Run: headless pygame with SDL's dummy video driver; simulated clock (each Clock.tick advances the game by its frame time, no real sleeping); random seed 0; keys injected as events and as key.get_pressed() state; no mouse input; restart key R tapped at the start of phases 3 and 4.
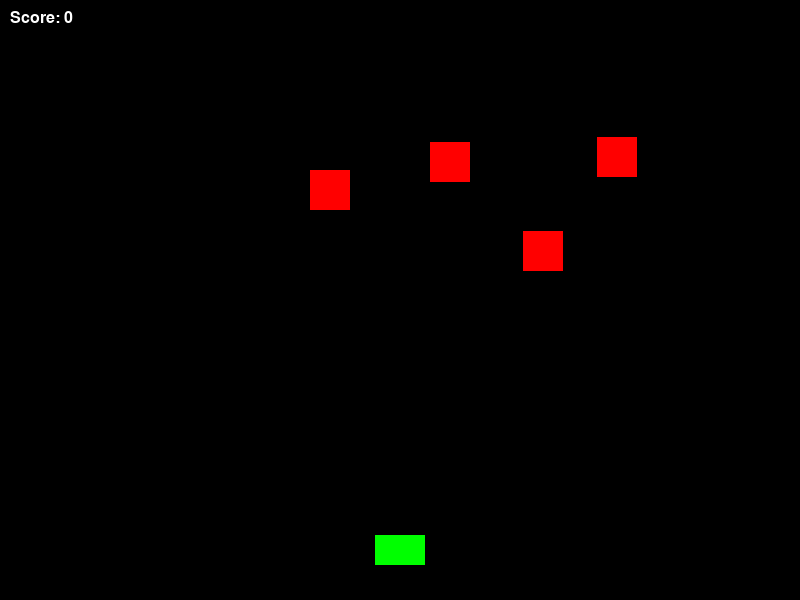
Frame 1 of 4 · flips 1–60 · no input
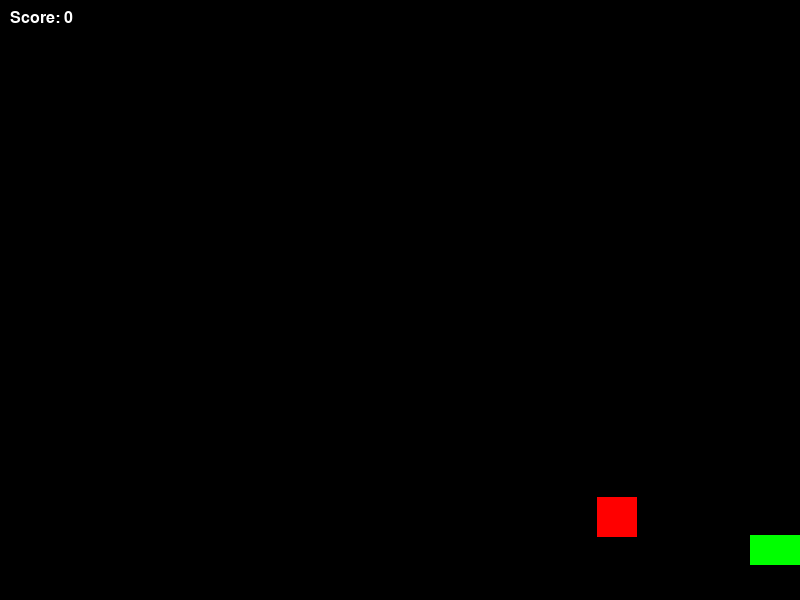
Frame 2 of 4 · flips 61–180 · tapped SPACE, RETURN · held RIGHT (→), D
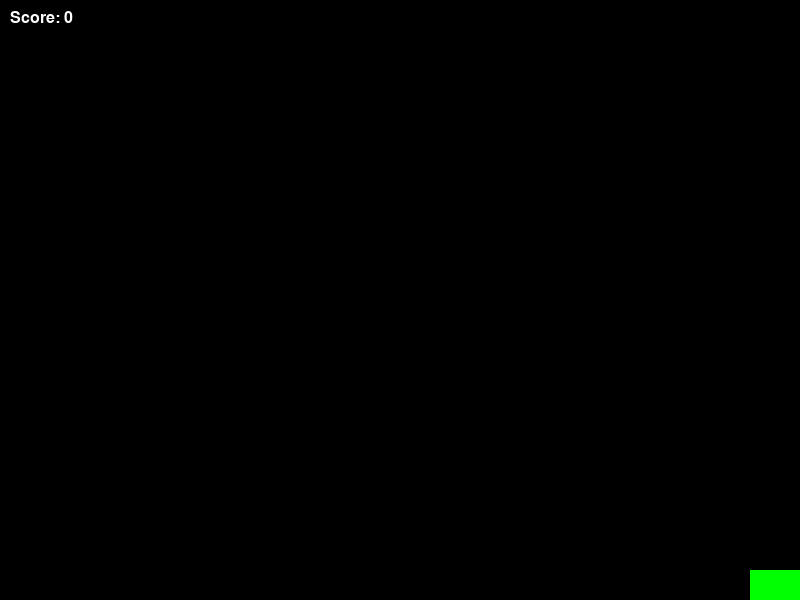
Frame 3 of 4 · flips 181–300 · tapped R · held DOWN (↓), S
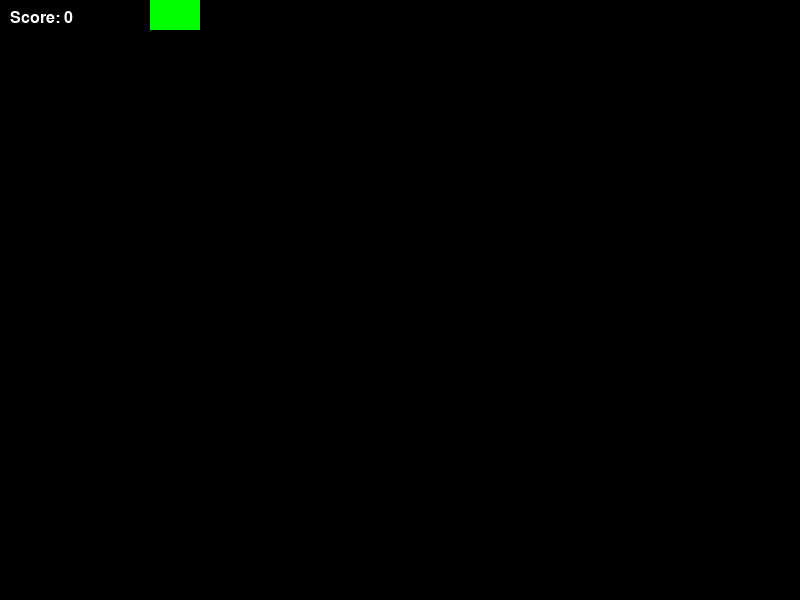
Frame 4 of 4 · flips 301–420 · tapped R · held LEFT (←), A, UP (↑), W

The pygame program that drew these frames:

import pygame
import random

# Initialize Pygame
pygame.init()

# Screen dimensions
WIDTH, HEIGHT = 800, 600
screen = pygame.display.set_mode((WIDTH, HEIGHT))
pygame.display.set_caption("Simple Rock Shooter")

# Colors
BLACK = (0, 0, 0)
WHITE = (255, 255, 255)
RED = (255, 0, 0)
GREEN = (0, 255, 0)

# Rocket class
class Rocket(pygame.sprite.Sprite):
    def __init__(self):
        super().__init__()
        self.image = pygame.Surface((50, 30))
        self.image.fill(GREEN)
        self.rect = self.image.get_rect()
        self.rect.center = (WIDTH // 2, HEIGHT - 50)

    def update(self):
        keys = pygame.key.get_pressed()
        if keys[pygame.K_LEFT] and self.rect.left > 0:
            self.rect.x -= 5
        if keys[pygame.K_RIGHT] and self.rect.right < WIDTH:
            self.rect.x += 5
        if keys[pygame.K_UP] and self.rect.top > 0:
            self.rect.y -= 5
        if keys[pygame.K_DOWN] and self.rect.bottom < HEIGHT:
            self.rect.y += 5

# Rock class
class Rock(pygame.sprite.Sprite):
    def __init__(self):
        super().__init__()
        self.image = pygame.Surface((40, 40))
        self.image.fill(RED)
        self.rect = self.image.get_rect()
        self.rect.x = random.randint(0, WIDTH - 40)
        self.rect.y = random.randint(-100, -40)
        self.speed = random.randint(2, 5)  # Different speeds

    def update(self):
        self.rect.y += self.speed
        if self.rect.top > HEIGHT:
            self.kill()  # Remove rock when it goes off screen

# Bullet class
class Bullet(pygame.sprite.Sprite):
    def __init__(self, x, y):
        super().__init__()
        self.image = pygame.Surface((5, 10))
        self.image.fill(WHITE)
        self.rect = self.image.get_rect()
        self.rect.center = (x, y)

    def update(self):
        self.rect.y -= 10
        if self.rect.bottom < 0:
            self.kill()

# Initialize sprite groups
all_sprites = pygame.sprite.Group()
rocks = pygame.sprite.Group()
bullets = pygame.sprite.Group()

# Create the player rocket
rocket = Rocket()
all_sprites.add(rocket)

# Function to reset the game
def reset_game():
    global score
    score = 0
    for rock in rocks:
        rock.kill()
    for bullet in bullets:
        bullet.kill()
    for _ in range(random.randint(3, 4)):
        rock = Rock()
        all_sprites.add(rock)
        rocks.add(rock)

# Score
score = 0
font = pygame.font.SysFont("Arial", 24)

# Game loop
running = True
game_over = False
clock = pygame.time.Clock()
reset_game()

while running:
    for event in pygame.event.get():
        if event.type == pygame.QUIT:
            running = False
        elif event.type == pygame.KEYDOWN:
            if event.key == pygame.K_SPACE and not game_over:
                bullet = Bullet(rocket.rect.centerx, rocket.rect.top)
                all_sprites.add(bullet)
                bullets.add(bullet)
            if event.key == pygame.K_r and game_over:
                game_over = False
                reset_game()

    # Update
    if not game_over:
        all_sprites.update()

        # Check for collisions
        if pygame.sprite.spritecollideany(rocket, rocks):
            game_over = True

        for bullet in bullets:
            hits = pygame.sprite.spritecollide(bullet, rocks, True)
            for hit in hits:
                score += 10
                rock = Rock()
                all_sprites.add(rock)
                rocks.add(rock)
            if hits:
                bullet.kill()

    # Draw
    screen.fill(BLACK)
    all_sprites.draw(screen)

    # Draw score
    score_text = font.render(f"Score: {score}", True, WHITE)
    screen.blit(score_text, (10, 10))

    # Game Over screen
    if game_over:
        game_over_text = font.render("Game Over! Press 'R' to Restart or 'Q' to Quit", True, WHITE)
        screen.blit(game_over_text, (WIDTH // 2 - 250, HEIGHT // 2))

    pygame.display.flip()
    clock.tick(60)

pygame.quit()
